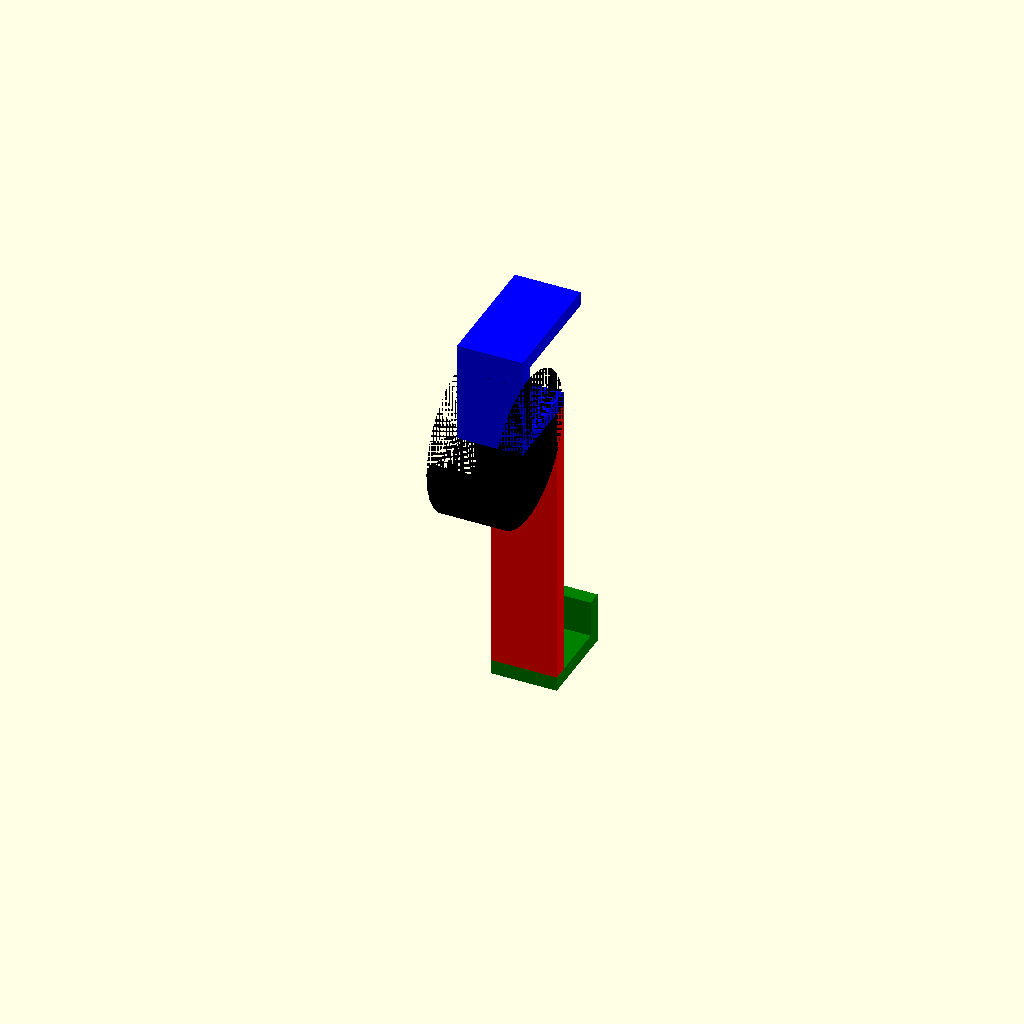
Cell 1: rendered with the file's own defaults.
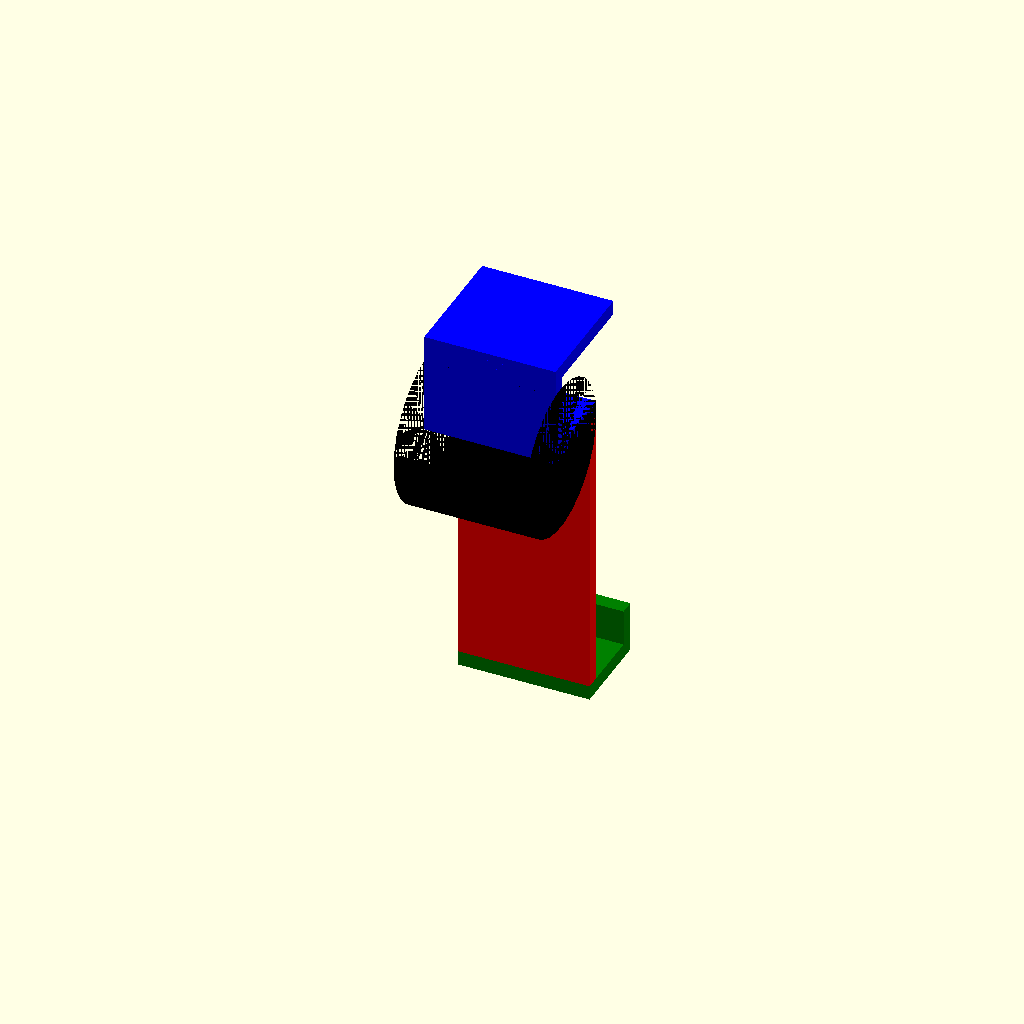
Cell 2 — width set to 36, the other parameters unchanged.
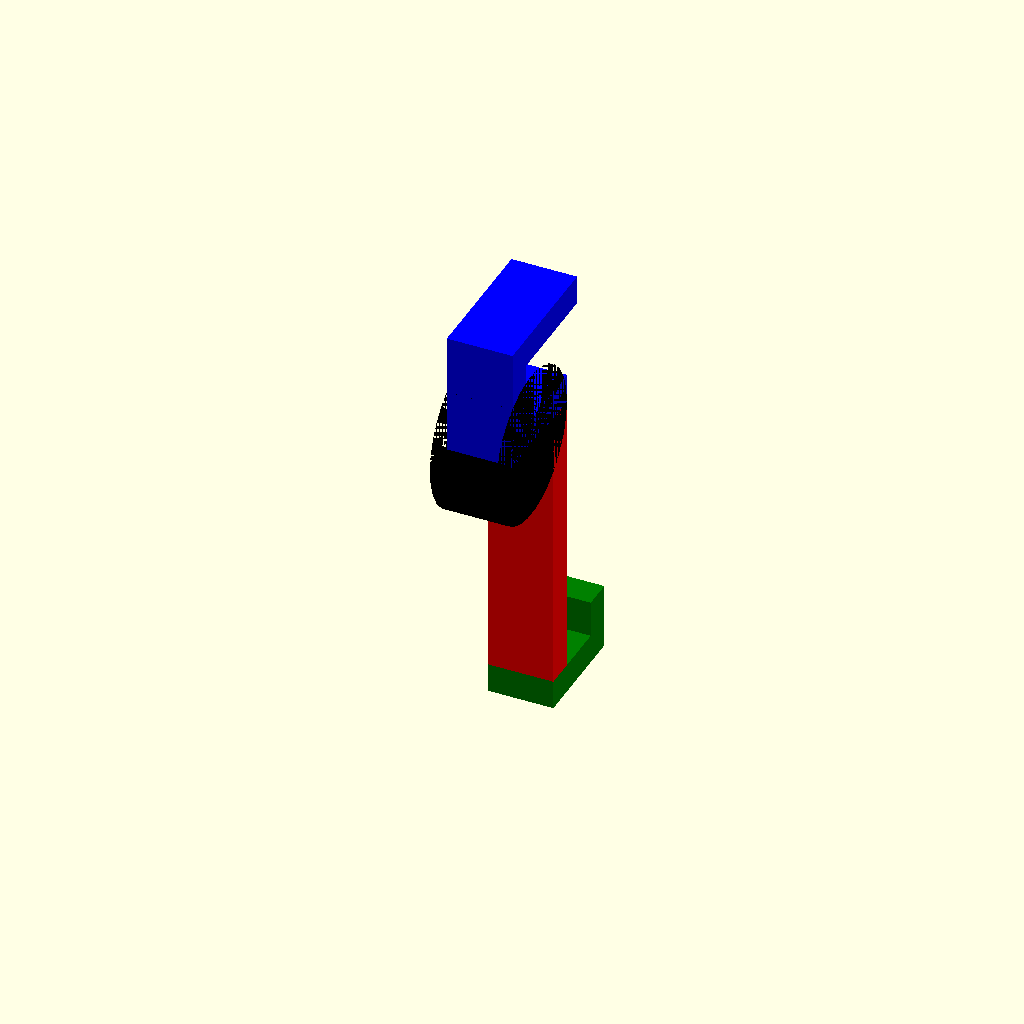
Cell 3 — depth set to 8, the other parameters unchanged.
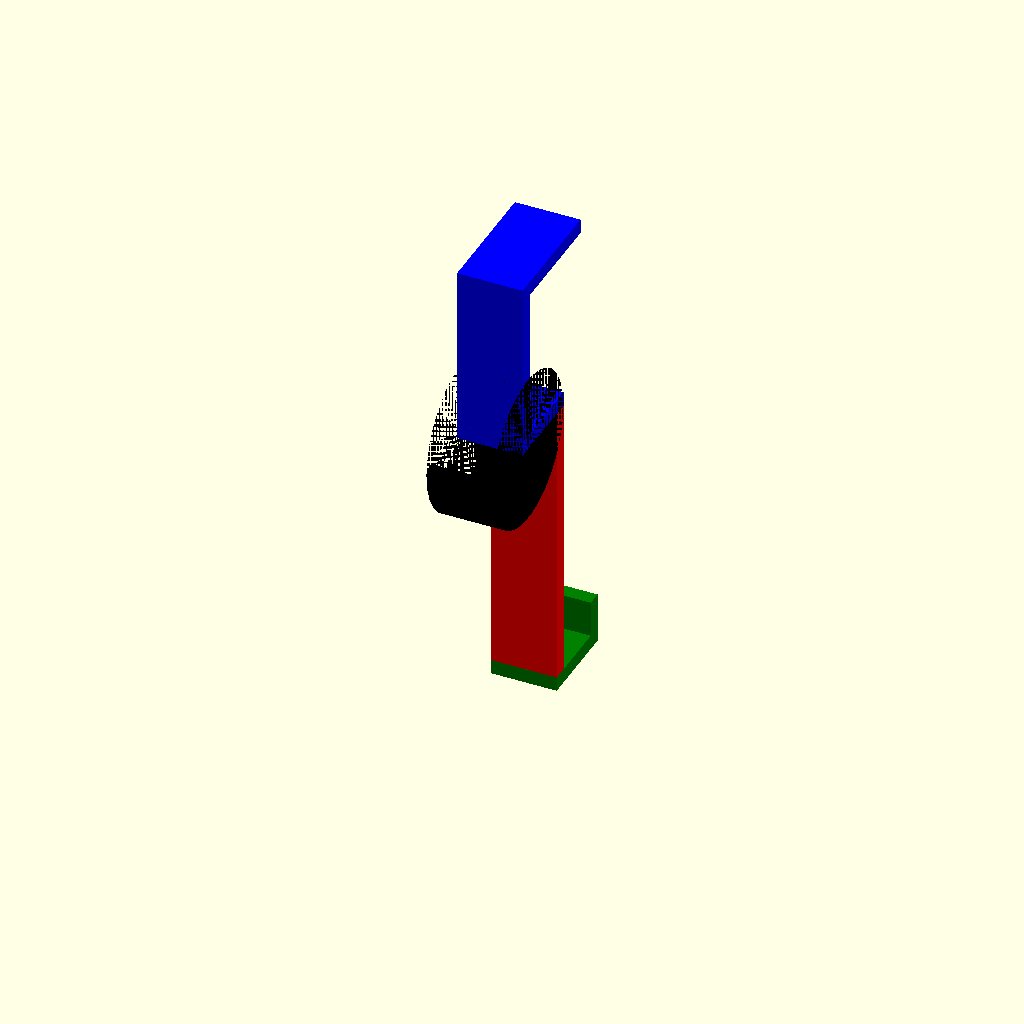
Cell 4 — desk_height set to 44, the other parameters unchanged.
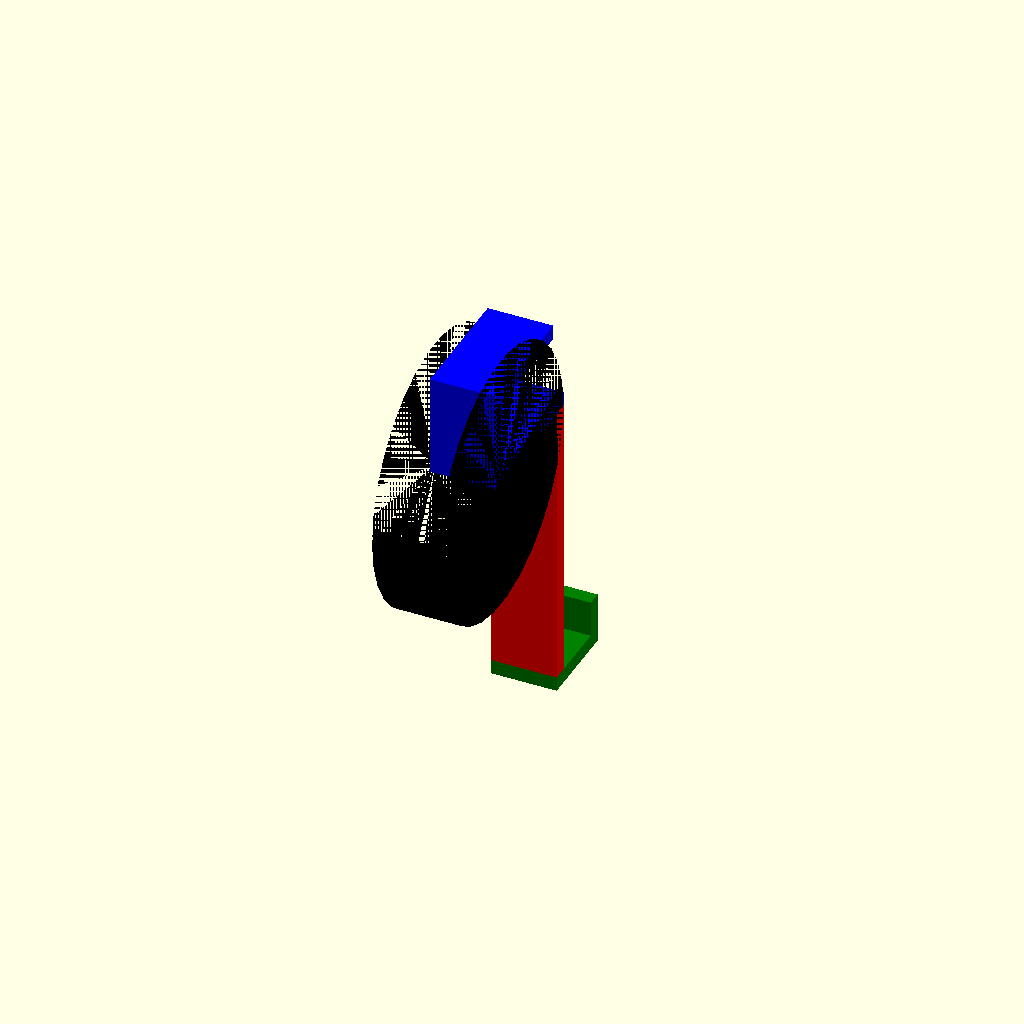
Cell 5: the same model with desk_depth = 32.
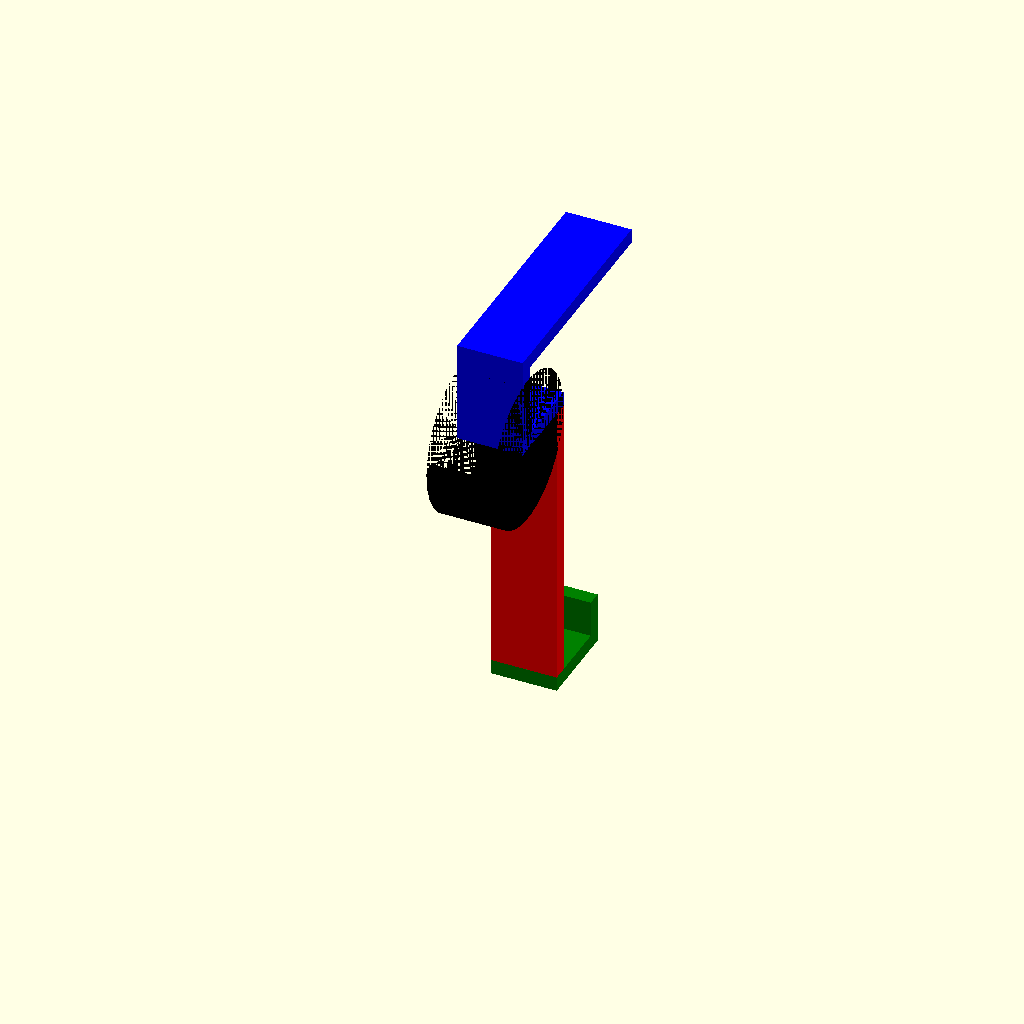
Cell 6 — desk_part_height set to 60, the other parameters unchanged.
All cells are drawn from one camera (rotation 55°, 0°, 25°, orthographic, colour scheme Cornfield), so only the parameter changes between them.
The OpenSCAD source (inputs/thingiverse/files/thing-2288101/files/bagholder.scad):
// Common
width  = 18;
depth  = 4;

// Table desk (top part)
desk_height = 22;
desk_depth = 16;
desk_part_height = 30;

// Table side (middle and bottom part)
side_height = 80;
side_depth  = 18;
back_height = 10;

// Hook
hook_radius = desk_depth+5;

module joiner(size=0, pos=depth) {
    color("gray") {
        translate([0,(size/2)-(pos/2),0]) {
            cube([width,depth,depth], center=true);
        }
    }
}

module main() {
    cube([width, depth, side_height], center=true);
}

module fillet(r, h) {
    translate([r / 2, r / 2, 0]) {
        difference() {
            cube([r + 0.01, r + 0.01, h], center = true);

            translate([r/2, r/2, 0]) {
                cylinder(r = r, h = h + 1, center = true);
            }
        }
    }
}

module bottom() {
    translate([0, side_depth/2+depth/2, (-side_height/2)-(depth/2)]) {
        joiner(-side_depth);
    
        rotate([90,0,0]) {
            cube([width, depth, side_depth], center=true);
        }
    
        translate([0, (side_depth/2), (back_height/2)]) {
            cube([width, depth, back_height+depth], center=true);
        }
    }
}

module top() {
    translate([0, -desk_depth/2-depth/2, (side_height/2)+depth/2]) {
        joiner(desk_depth, -depth);
    
        rotate([90,0,0]) {
            cube([width, depth, desk_depth], center=true);
        }
    
        joiner(-desk_depth);
    
        translate([0, -(desk_depth/2)-depth/2, (desk_height/2)+depth/2]) {
            cube([width, depth, desk_height], center=true);

            translate([0,desk_part_height/2,desk_height/2]) {
                rotate([90,0,0]) {
                    cube([width, depth, desk_part_height+depth], center=true);
                }
            }
        }
    }
}

module hook() {
    translate([-width/2 , -hook_radius+depth/2, side_height/2]) {
        union() {
            rotate([90,0,90]) {
                difference() {
                    cylinder(h=width, r=hook_radius);
                    cylinder(h=width, r=hook_radius-depth);
                    translate([-hook_radius,0,0]) {
                        cube([hook_radius*2, hook_radius, width]);
                    }
                }
            }
            
            translate([0 , -hook_radius+depth/2, 0]) {
                rotate([90,135,90]) {
                    cylinder(h=width, r=depth/2);
                }
            }
        }
    }
}

// Main body
color("red") {
    main();
}

// Bottom part
color("green") {
    bottom();
}

// Top part
color("blue") {
    top();
}

color("black") {
    hook();
}
Parameter table extracted from the source (name, type, default, range or options):
width: number, default 18
depth: number, default 4
desk_height: number, default 22
desk_depth: number, default 16
desk_part_height: number, default 30
side_height: number, default 80
side_depth: number, default 18
back_height: number, default 10
